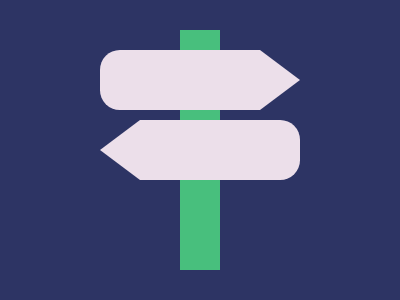

Write the HTML and CSS that draws this image.

<div a>
  <div b>
    <div t>
      <div c>
        <div t d></div>
      </div>
    </div>
  </div>
</div>
<style>
  *{background:#2D3464}
  div {
    position: fixed;
    width: 160px;
    height: 60px;
    background: #ECDFEA;
  }
  [a] {
    background: #48BF7D;
    width: 40px;
    left: 180px;
    top: 30px;
    height: 240px;
  }
  [b] {
    left: 100px;
    top: 50px;
    border-radius: 21q 0 0 21q;
  }
  [t] {
    height: 0;
    border: solid;
    border-width: 30px 40px;
    border-color: #2D3464 #ECDFEA;
    left: 260px;
  }
  [c] {
    top: 120px;
    left: 140px;
    border-radius: 0 21q 21q 0;
  }
  [d] {
    left: -100px;
  }
</style>

<!-- minified (371 char)
 
<div a><div b><div t><div c><div t d><style>*{background:#2d3464}div{position:fixed;width:160;height:60;background:#ecdfea}[a]{background:#48bf7d;width:40;left:180;top:30;height:240}[b]{left:100;top:50;border-radius:21q 0 0 21q}[t]{height:0;border:solid;border-width:30 40;border-color:#2d3464 #ecdfea;left:260}[c]{top:120;left:140;border-radius:0 21q 21q 0}[d]{left:-100

-->
